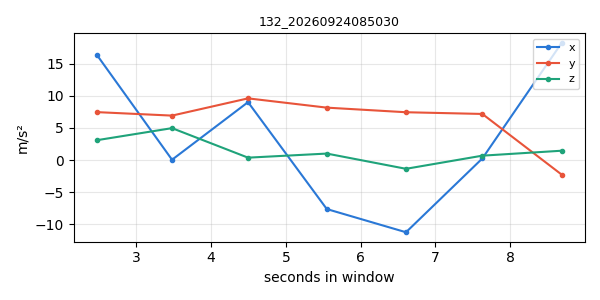

The file beside this chart, header and first rows:
timestamp, x, y, z
1790203823, 16.38, 7.458, 3.087
1790203824, 0.04965, 6.915, 4.966
1790203825, 9.01, 9.597, 0.3745
1790203826, -7.622, 8.155, 1.01
1790203827, -11.23, 7.439, -1.36
1790203828, 0.2506, 7.174, 0.6837
1790203829, 18.24, -2.273, 1.454
